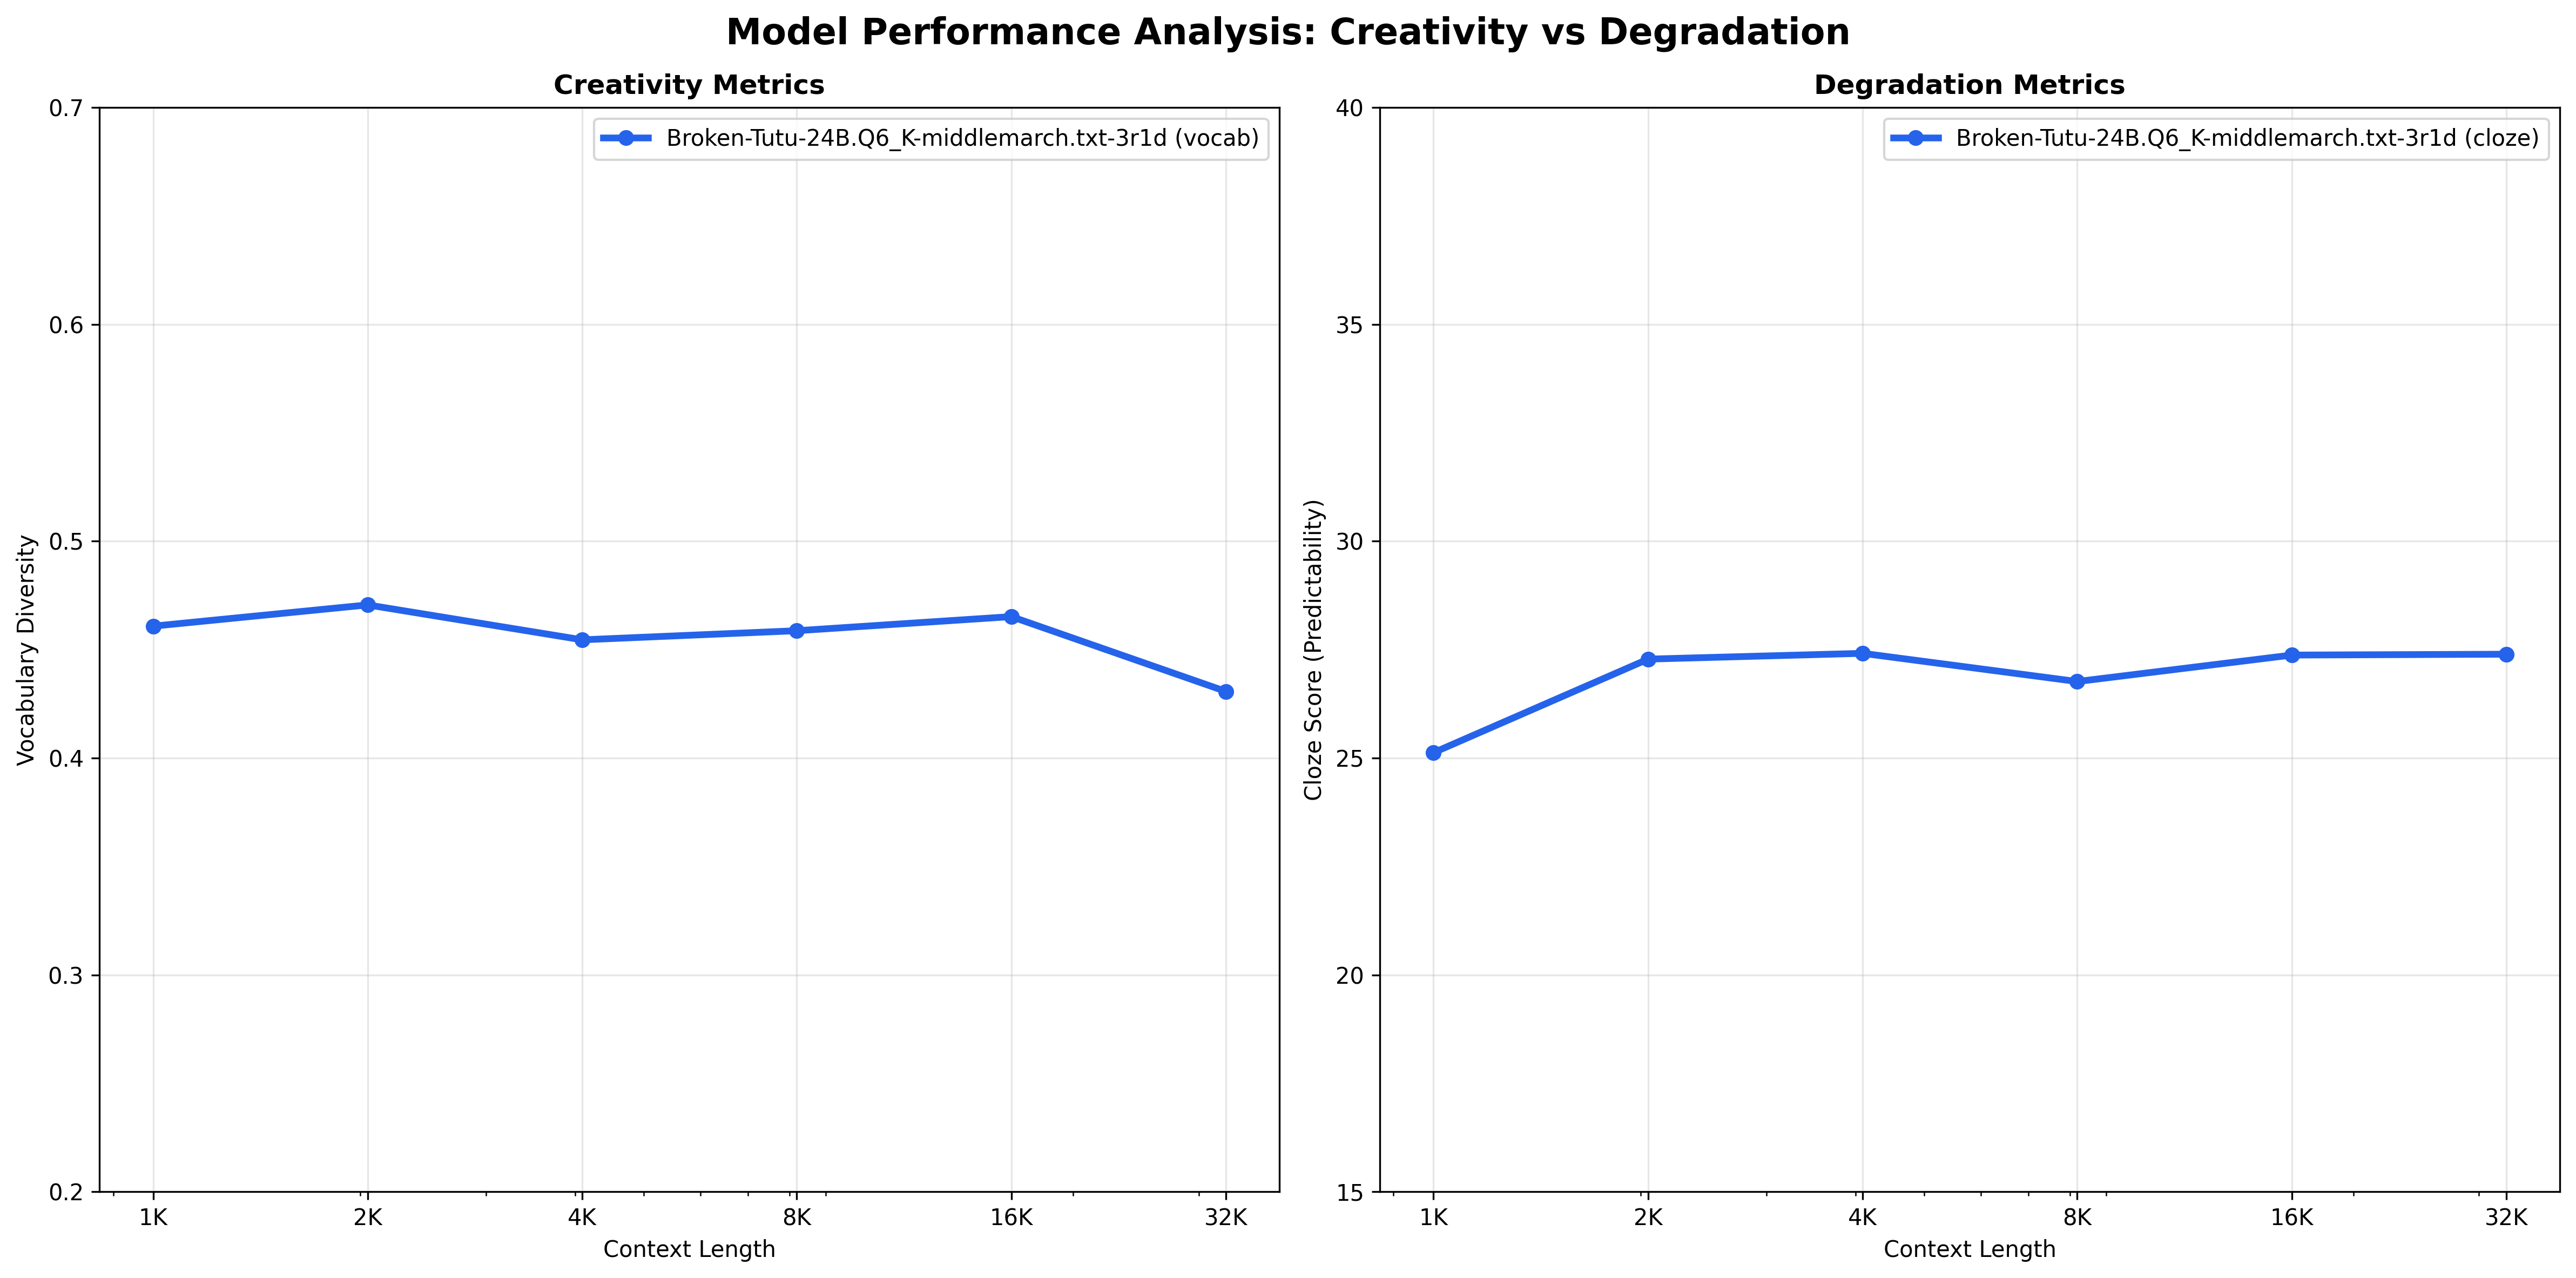

The table this chart was drawn from, first rows:
model_name, max_tokens, temperature, top_k, top_p, min_p, rep_pen, context_length, actual_context_tokens, round_number, continuation_tokens, generation_time_seconds, timestamp, reading_level, pct_unfamiliar_words, avg_sentence_length, cloze_score, word_count, sentence_count, sentence_length_variance, vocabulary_diversity, continuation_length, bigram_repetition_rate, trigram_repetition_rate
Broken-Tutu-24B.Q6_K, 1024, 1.0, 100, 1.0, 0.1, 1.01, 1024, 1032, 1, 1025, 68.1, 2025-08-22T07:42:57.658917, 11-12, 0.3217, 12.06, 25.12, 768.7, 64.67, 69.26, 0.4608, 4471, 0.1313, 0.0337
Broken-Tutu-24B.Q6_K, 1024, 1.0, 100, 1.0, 0.1, 1.01, 2048, 2039, 1, 903, 64.06, 2025-08-22T07:47:32.727579, 9-10, 0.3101, 10.52, 27.28, 719.3, 68.67, 57.96, 0.4706, 4124, 0.1228, 0.0318
Broken-Tutu-24B.Q6_K, 1024, 1.0, 100, 1.0, 0.1, 1.01, 4096, 4130, 1, 892, 71.9, 2025-08-22T07:52:22.709672, 9-10, 0.2921, 12.81, 27.41, 746.3, 58.67, 69.55, 0.4545, 4270, 0.1276, 0.0277
Broken-Tutu-24B.Q6_K, 1024, 1.0, 100, 1.0, 0.1, 1.01, 8192, 8201, 1, 1025, 99.98, 2025-08-22T07:57:49.486641, 11-12, 0.2969, 13.09, 26.76, 770.7, 60.33, 86.57, 0.4587, 4490, 0.1193, 0.0236
Broken-Tutu-24B.Q6_K, 1024, 1.0, 100, 1.0, 0.1, 1.01, 16384, 16376, 1, 1025, 148.9, 2025-08-22T08:04:25.748538, 9-10, 0.2994, 11.86, 27.37, 747.3, 66, 60.67, 0.4652, 4436, 0.1085, 0.0173
Broken-Tutu-24B.Q6_K, 1024, 1.0, 100, 1.0, 0.1, 1.01, 32768, 32700, 1, 781, 252.4, 2025-08-22T08:13:30.851392, 9-10, 0.2891, 13.25, 27.39, 708.3, 55.67, 53, 0.4307, 4080, 0.1617, 0.0738
